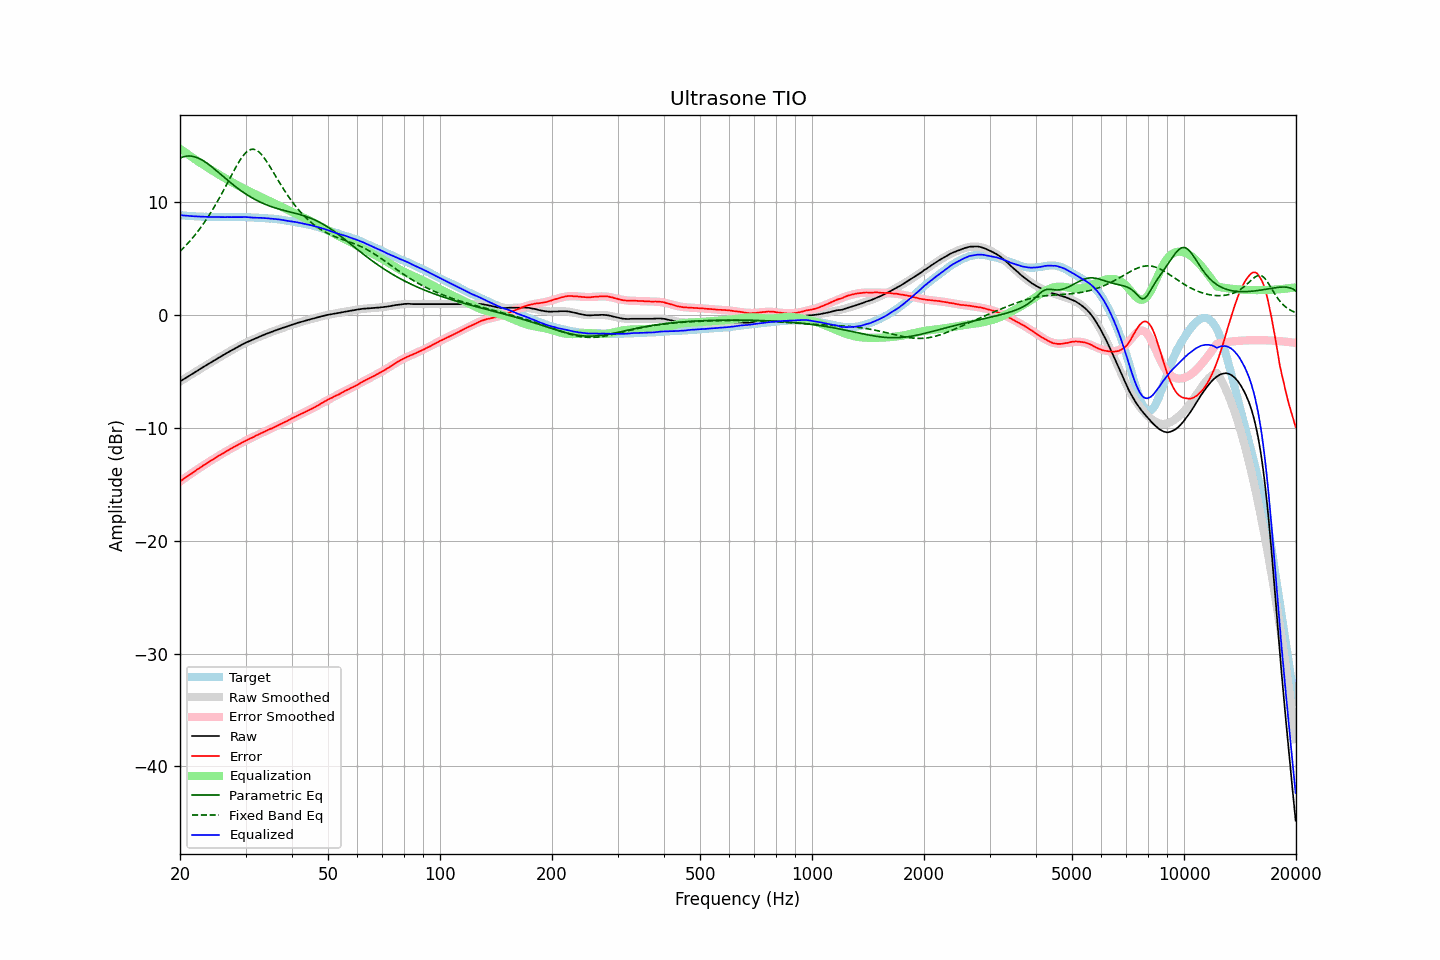

Source data for this figure (header and first rows):
frequency, raw, error, smoothed, error_smoothed, equalization, parametric_eq, fixed_band_eq, equalized_raw, equalized_smoothed, target
20.00, -5.88, -14.74, -5.88, -14.75, 14.75, 13.92, 5.65, 8.86, 8.86, 8.86
20.20, -5.79, -14.64, -5.80, -14.64, 14.64, 13.98, 5.79, 8.85, 8.85, 8.85
20.40, -5.70, -14.54, -5.71, -14.54, 14.54, 14.03, 5.93, 8.84, 8.84, 8.84
20.61, -5.62, -14.45, -5.62, -14.44, 14.44, 14.07, 6.08, 8.82, 8.82, 8.83
20.81, -5.53, -14.34, -5.53, -14.34, 14.34, 14.09, 6.23, 8.81, 8.81, 8.81
21.02, -5.44, -14.24, -5.44, -14.24, 14.24, 14.11, 6.38, 8.80, 8.80, 8.79
21.23, -5.35, -14.14, -5.35, -14.14, 14.14, 14.11, 6.54, 8.79, 8.79, 8.78
21.44, -5.27, -14.06, -5.26, -14.04, 14.04, 14.10, 6.71, 8.77, 8.78, 8.79
21.66, -5.18, -13.96, -5.18, -13.95, 13.95, 14.07, 6.87, 8.76, 8.77, 8.77
21.87, -5.09, -13.86, -5.09, -13.85, 13.85, 14.04, 7.05, 8.76, 8.76, 8.77
22.09, -5.00, -13.75, -5.00, -13.75, 13.75, 14.00, 7.22, 8.75, 8.75, 8.75
22.31, -4.91, -13.66, -4.91, -13.66, 13.66, 13.94, 7.41, 8.75, 8.75, 8.75
22.54, -4.82, -13.56, -4.82, -13.56, 13.56, 13.88, 7.59, 8.74, 8.74, 8.74
22.76, -4.73, -13.47, -4.74, -13.47, 13.47, 13.81, 7.79, 8.74, 8.73, 8.74
22.99, -4.64, -13.37, -4.65, -13.38, 13.38, 13.73, 7.98, 8.73, 8.73, 8.73
23.22, -4.56, -13.28, -4.56, -13.28, 13.28, 13.64, 8.19, 8.72, 8.72, 8.71
23.45, -4.47, -13.19, -4.47, -13.19, 13.19, 13.54, 8.40, 8.72, 8.72, 8.72
23.69, -4.38, -13.09, -4.39, -13.10, 13.10, 13.44, 8.61, 8.72, 8.71, 8.71
23.92, -4.30, -13.00, -4.30, -13.01, 13.01, 13.34, 8.83, 8.71, 8.71, 8.70
24.16, -4.21, -12.92, -4.21, -12.92, 12.92, 13.23, 9.05, 8.71, 8.71, 8.71
24.40, -4.13, -12.84, -4.13, -12.83, 12.83, 13.12, 9.28, 8.70, 8.70, 8.71
24.65, -4.04, -12.75, -4.04, -12.74, 12.74, 13.00, 9.52, 8.70, 8.70, 8.71
24.89, -3.96, -12.66, -3.95, -12.65, 12.65, 12.88, 9.76, 8.69, 8.70, 8.70
25.14, -3.87, -12.56, -3.87, -12.57, 12.57, 12.76, 10.01, 8.70, 8.70, 8.69
25.39, -3.78, -12.47, -3.79, -12.48, 12.48, 12.64, 10.26, 8.70, 8.69, 8.69
25.65, -3.70, -12.39, -3.70, -12.39, 12.39, 12.52, 10.51, 8.69, 8.69, 8.69
25.91, -3.61, -12.30, -3.62, -12.31, 12.31, 12.40, 10.78, 8.69, 8.69, 8.69
26.16, -3.53, -12.22, -3.53, -12.22, 12.22, 12.28, 11.04, 8.69, 8.69, 8.69
26.43, -3.45, -12.15, -3.45, -12.14, 12.14, 12.16, 11.31, 8.69, 8.69, 8.69
26.69, -3.36, -12.05, -3.37, -12.06, 12.06, 12.03, 11.58, 8.69, 8.69, 8.69
26.96, -3.28, -11.97, -3.28, -11.97, 11.97, 11.92, 11.85, 8.69, 8.69, 8.69
27.23, -3.20, -11.89, -3.20, -11.89, 11.89, 11.80, 12.12, 8.69, 8.69, 8.69
27.50, -3.12, -11.81, -3.12, -11.81, 11.81, 11.68, 12.39, 8.69, 8.69, 8.68
27.77, -3.04, -11.73, -3.04, -11.73, 11.73, 11.57, 12.66, 8.69, 8.69, 8.69
28.05, -2.96, -11.65, -2.96, -11.65, 11.65, 11.45, 12.93, 8.69, 8.69, 8.69
28.33, -2.88, -11.58, -2.88, -11.57, 11.57, 11.34, 13.18, 8.69, 8.69, 8.70
28.62, -2.80, -11.50, -2.80, -11.50, 11.50, 11.23, 13.43, 8.69, 8.69, 8.69
28.90, -2.73, -11.43, -2.73, -11.42, 11.42, 11.13, 13.66, 8.69, 8.69, 8.70
29.19, -2.65, -11.35, -2.65, -11.35, 11.35, 11.03, 13.88, 8.69, 8.69, 8.70
29.48, -2.57, -11.26, -2.58, -11.27, 11.27, 10.93, 14.08, 8.70, 8.69, 8.69
29.78, -2.50, -11.19, -2.51, -11.20, 11.20, 10.83, 14.26, 8.70, 8.69, 8.69
30.08, -2.43, -11.12, -2.44, -11.13, 11.13, 10.73, 14.41, 8.69, 8.68, 8.69
30.38, -2.37, -11.05, -2.38, -11.05, 11.05, 10.64, 14.53, 8.68, 8.68, 8.67
30.68, -2.31, -10.98, -2.31, -10.98, 10.98, 10.55, 14.62, 8.67, 8.67, 8.67
30.99, -2.25, -10.92, -2.25, -10.91, 10.91, 10.47, 14.68, 8.66, 8.67, 8.67
31.30, -2.19, -10.85, -2.18, -10.84, 10.84, 10.38, 14.71, 8.65, 8.66, 8.66
31.61, -2.13, -10.79, -2.12, -10.77, 10.77, 10.30, 14.70, 8.64, 8.65, 8.66
31.93, -2.06, -10.70, -2.06, -10.70, 10.70, 10.23, 14.65, 8.64, 8.64, 8.63
32.24, -2.00, -10.64, -2.00, -10.63, 10.63, 10.15, 14.58, 8.63, 8.64, 8.64
32.57, -1.94, -10.57, -1.94, -10.57, 10.57, 10.08, 14.47, 8.62, 8.63, 8.62
32.89, -1.87, -10.49, -1.88, -10.50, 10.50, 10.01, 14.34, 8.63, 8.62, 8.62
33.22, -1.81, -10.42, -1.82, -10.43, 10.43, 9.95, 14.18, 8.62, 8.61, 8.61
33.55, -1.76, -10.37, -1.76, -10.36, 10.36, 9.89, 14.01, 8.60, 8.60, 8.61
33.89, -1.70, -10.29, -1.70, -10.30, 10.30, 9.83, 13.81, 8.60, 8.60, 8.59
34.23, -1.64, -10.22, -1.64, -10.23, 10.23, 9.77, 13.60, 8.59, 8.59, 8.58
34.57, -1.59, -10.16, -1.59, -10.16, 10.16, 9.71, 13.38, 8.57, 8.58, 8.57
34.92, -1.53, -10.09, -1.53, -10.10, 10.10, 9.66, 13.15, 8.56, 8.56, 8.55
35.27, -1.48, -10.05, -1.48, -10.03, 10.03, 9.61, 12.92, 8.55, 8.55, 8.57
35.62, -1.43, -9.97, -1.43, -9.97, 9.97, 9.56, 12.68, 8.53, 8.54, 8.54
35.97, -1.37, -9.91, -1.38, -9.90, 9.90, 9.51, 12.44, 8.53, 8.52, 8.53
... 635 more rows
